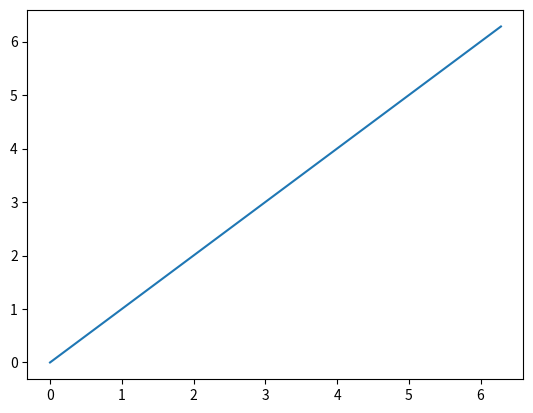

This chart was generated by the following Python code:
import matplotlib.pyplot as plt
import numpy as np
x = np.linspace(0,2*np.pi,80)
y = x
plt.plot(x,y)
plt.show()
